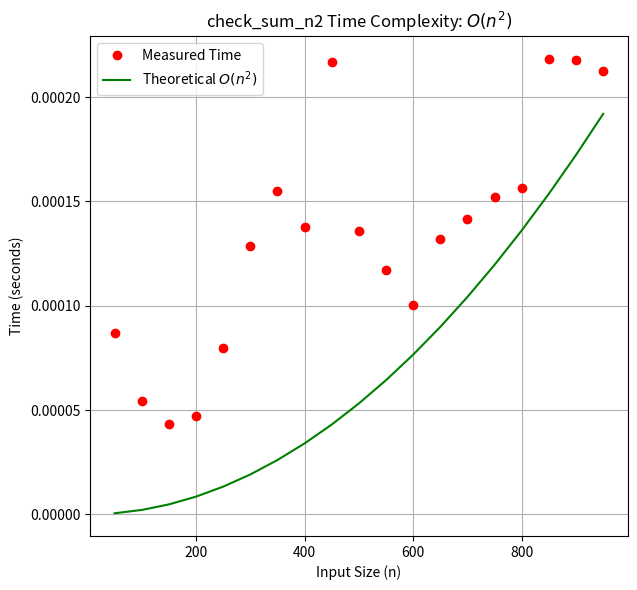

The script that saved this image:

import time
import random
import matplotlib.pyplot as plt

# --- Provided Functions ---

def check_sum_n2(A, n=None):
    """
    checks for x + y = z in A using a O(n^2) incremental approach 
    and sorting the prefix A[0...n-1] in place.
    """
    if n is None: #check len of n
        k = 0
        while True:
            try:
                _ = A[k]
                k += 1
            except IndexError:
                break
            n = k
    
    # base case
    if n < 3:
        return 0

    # check the subarray A[0...n-2], return 1 if true
    if check_sum_n2(A, n - 1):
        return 1
    
    # incremental sort (insertion sort step - O(n))
    # A[0...n-2] is sorted. insert A[n-1] into the correct spot in A[0...n-1]
    
    # store the element to be inserted
    a_n = A[n - 1] 
    j = n - 2
    
    # move elements to the right if greater than a_n  
    while j >= 0 and A[j] > a_n:
        A[j + 1] = A[j] 
        j -= 1
        
    # insert a_n into its sorted position
    A[j + 1] = a_n

    # check Triplet (x + y = z)
    # and if A[i] + A[j] = A[n-1] for i, j < n-1 using two pointers on the sorted prefix
    z = A[n - 1]
    
    i = 0         # left pointer
    j = n - 2     # right
    
    while i < j:
        S = A[i] + A[j]
        
        if S == z:
            # x + y = z, where z is the new sorted element
            return 1
        elif S < z:
            i += 1    # larger sum
        else: # S > z
            j -= 1    # smaller sum
            
    return 0



# --- Helper Functions for Timing ---

def measure_time(func, inputs):
    """Measures the execution time for a function over a set of inputs."""
    times = []
    for arr in inputs:
        start_time = time.time()
        func(arr[:]) # Pass a copy to avoid mutating the original
        end_time = time.time()
        times.append(end_time - start_time)
    return times

def generate_inputs(start, end, step, max_value=1000):
    """Generates lists of increasing size with random numbers."""
    sizes = list(range(start, end, step))
    inputs = []
    for size in sizes:
        # Create an array of random integers
        arr = [random.randint(1, max_value) for _ in range(size)]
        inputs.append(arr)
    return sizes, inputs

# --- Execution ---

if __name__ == "__main__":
    # Define the range of input sizes (n)
    MIN_SIZE = 50
    MAX_SIZE = 1000
    STEP = 50

    sizes, inputs = generate_inputs(MIN_SIZE, MAX_SIZE, STEP)


    print("Measuring check_sum_n2 (O(n^2))...")
    # For check_sum_n2, we must call it with the original array to trigger the initial sort
    # Since the input arrays are already copies in the measure_time loop, this is fine.
    time_check_sum_n2 = measure_time(check_sum_n2, inputs)

    # --- Plotting the Results ---

    # Calculate theoretical O(n^2) curve for comparison
    # We normalize the theoretical curve to match the scale of the measured time
    # This involves finding a scaling constant (k)
    k_check = time_check_sum_n2[-1] / (MAX_SIZE**2)
    
    theoretical_n2_check = [k_check * (n**2) for n in sizes]

    plt.figure(figsize=(12, 6))


    # Plot for check_sum_n2
    plt.subplot(1, 2, 2)
    plt.plot(sizes, time_check_sum_n2, 'ro', label='Measured Time')
    plt.plot(sizes, theoretical_n2_check, 'g-', label='Theoretical $O(n^2)$')
    plt.title('check_sum_n2 Time Complexity: $O(n^2)$')
    plt.xlabel('Input Size (n)')
    plt.ylabel('Time (seconds)')
    plt.legend()
    plt.grid(True)

    plt.tight_layout()
    plt.show()